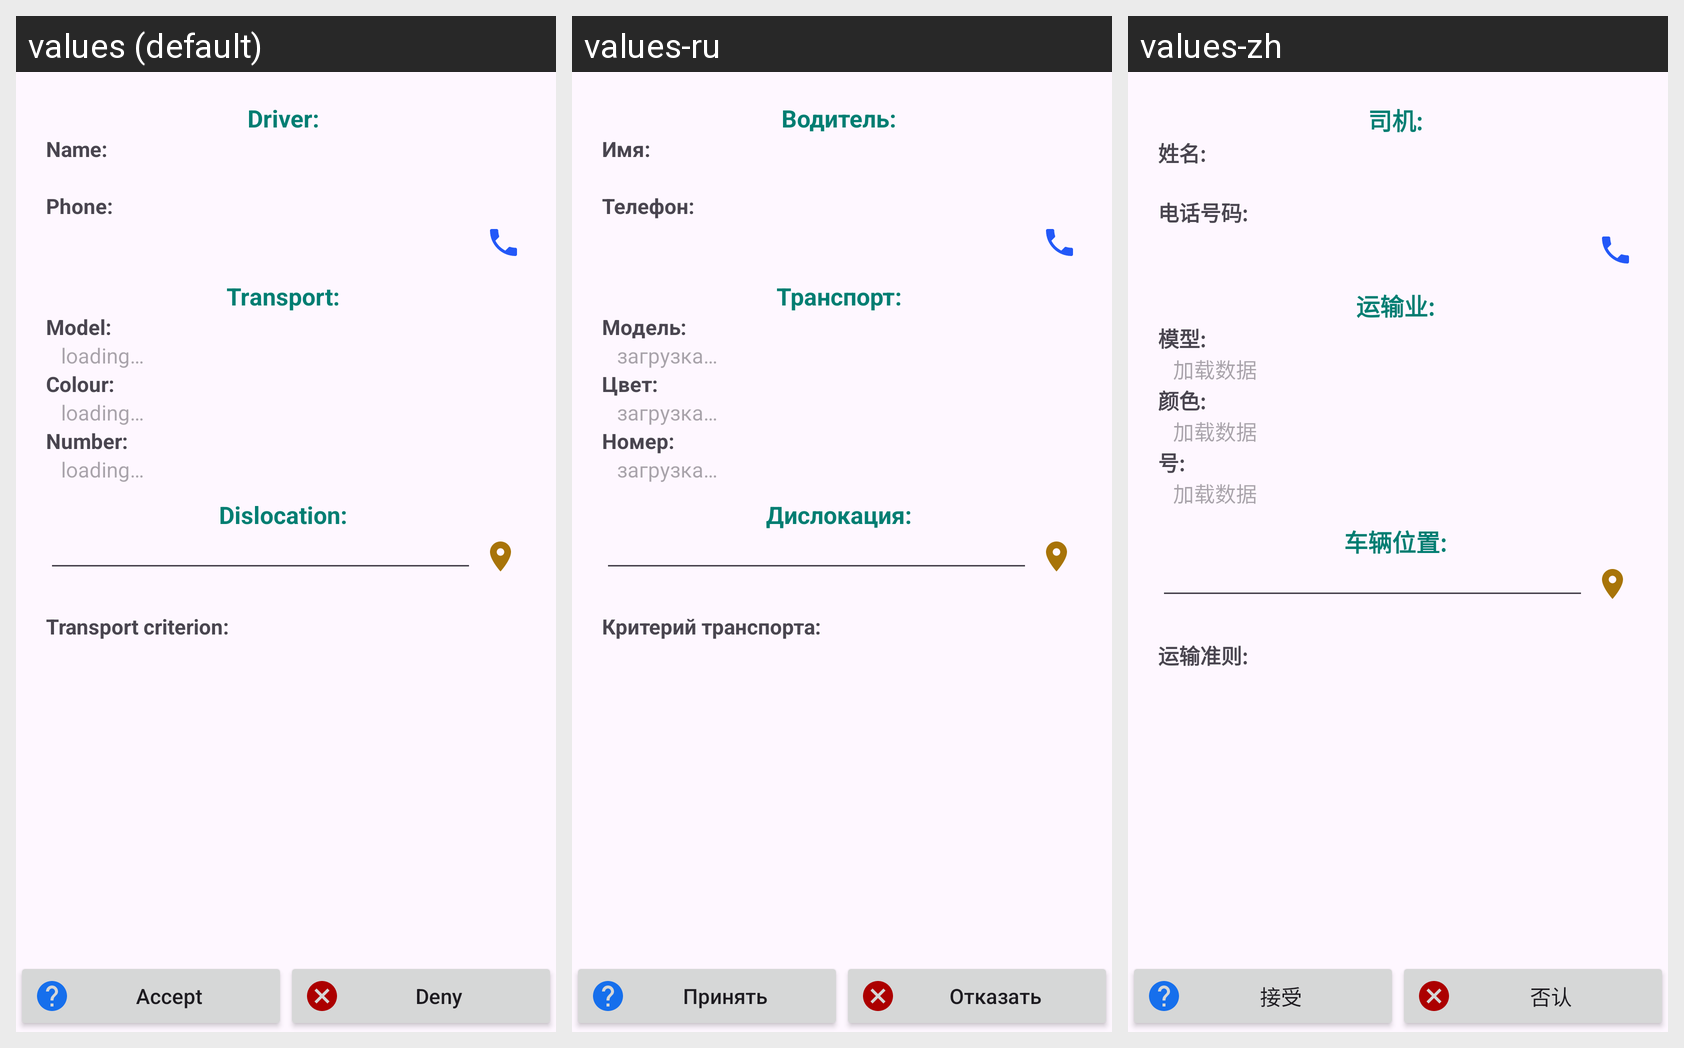

This grid shows one Android layout under several languages. Give, for every string resource on the screen, its name, the default text and each shown locale's text.
Android screen res/layout/activity_server_read_request.xml rendered under 3 locales, left to right: values (default), values-ru, values-zh. Device: Nexus 5 (rendered at 1080×1920; each locale shown at half size, 540×960, under a caption strip naming it); theme Theme.TaxiApp.
Strings drawn on this screen, with the default value and each locale's value (text and hints the layout hard-codes, and strings that could not be matched under every locale, appear in the picture but are not listed):

t_driver
  values: Driver: 
  values-ru: Водитель: 
  values-zh: 司机: 

t_name
  values: Name: 
  values-ru: Имя: 
  values-zh: 姓名: 

t_phone
  values: Phone: 
  values-ru: Телефон: 
  values-zh: 电话号码: 

t_transport
  values: Transport: 
  values-ru: Транспорт: 
  values-zh: 运输业: 

loading
  values: loading…
  values-ru: загрузка…
  values-zh: 加载数据

t_model
  values: Model: 
  values-ru: Модель: 
  values-zh: 模型: 

color
  values: Colour: 
  values-ru: Цвет: 
  values-zh: 颜色: 

t_reg_num
  values: Number: 
  values-ru: Номер: 
  values-zh: 号: 

t_dislocation
  values: Dislocation: 
  values-ru: Дислокация: 
  values-zh: 车辆位置: 

criteria_tr
  values: Transport criterion: 
  values-ru: Критерий транспорта: 
  values-zh: 运输准则: 

accept
  values: Accept
  values-ru: Принять
  values-zh: 接受

deny
  values: Deny
  values-ru: Отказать
  values-zh: 否认
